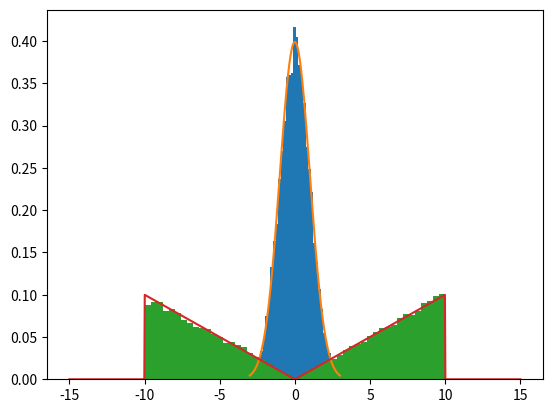

Generate this figure with matplotlib:
# %%

import numpy as np
from numpy import random

import matplotlib.pyplot as plt

def normal(x,mu,sigma):
    numerator = np.exp((-(x-mu)**2)/(2*sigma**2))
    denominator = sigma * np.sqrt(2*np.pi)
    return numerator/denominator

def random_coin(p):
    unif = random.uniform(0,1)
    if unif>=p:
        return False
    else:
        return True
    
def gaussian_mcmc(hops,mu,sigma):
    states = []
    burn_in = int(hops*0.2)
    current = random.uniform(-5*sigma+mu,5*sigma+mu)
    for i in range(hops):
        states.append(current)
        walk = random.uniform(-5*sigma+mu,5*sigma+mu)
        
        curr_prob = normal(x=current,mu=mu,sigma=sigma)
        move_prob = normal(x=walk,mu=mu,sigma=sigma)
        
        acceptance = min(move_prob/curr_prob,1)
        if random_coin(acceptance):
            current = walk
    return states[burn_in:]

# %%
def sample_mpolis(hops,pdf):
    states = []
    burn_in = int(hops*0.2)
    mark_kernel = lambda : random.uniform(-5,5)
    # mark_kernel = lambda : random.standard_normal(1)
    current = mark_kernel()
    for i in range(hops):
        states.append(current)
        walk = current + mark_kernel()
        
        curr_prob = pdf(current)
        walk_prob = pdf(walk)
        
        acceptance = min(walk_prob/curr_prob,1)
        if random_coin(acceptance):
            current = walk
    return np.asarray(states[burn_in:])

def gaussian_mcmc(hops,mu,sigma):
    pdf = lambda x : normal(x,mu=mu,sigma=sigma)
    return sample_mpolis(hops,pdf)
    

# %%
if __name__=="__main__":
    pdf = lambda x : normal(x,mu=0,sigma=1)
    dist = sample_mpolis(100000,pdf)
    lines = np.linspace(-3,3,1000)
    plt.hist(dist, density=True,bins=50) 
    plt.plot(lines, pdf(lines))

#%%
if __name__=="__main__":
    def pdf(x):
        return np.where( abs(x)<10, abs(x)/100,0)
# %%
if __name__=="__main__":
    dist = sample_mpolis(100000,pdf)
    lines = np.linspace(-15,15,1000)
    plt.hist(dist, density=True,bins=50) 
    plt.plot(lines, pdf(lines))
# %%
